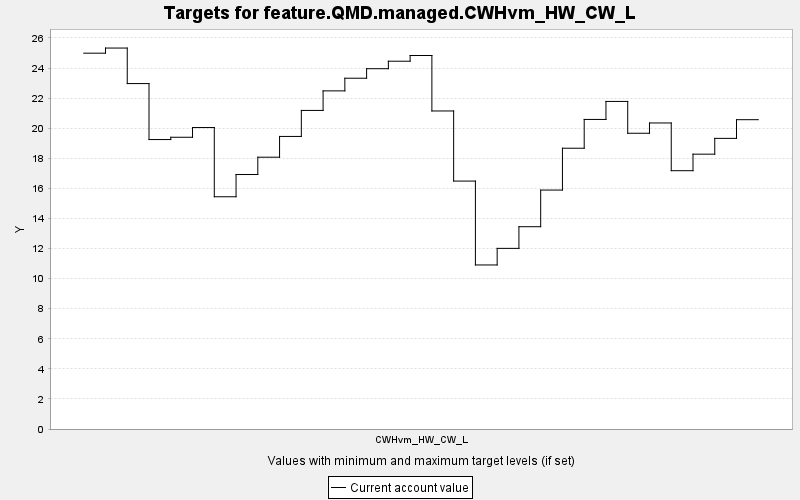

The file beside this chart, header and first rows:
TARGET, PERIOD, YEAR, PERIODWIDTH, MINIMUM, MAXIMUM, MINWEIGHT, MAXWEIGHT, CURRENT, SUMMARY
feature.QMD.managed.CWHvm_HW_CW_L, 0, 0, 10.0, 0.0, 10000, 1.0, 1.0, 24.99, 0.0
feature.QMD.managed.CWHvm_HW_CW_L, 1, 10, 10.0, 0.0, 10000, 1.0, 1.0, 25.33, 0.0
feature.QMD.managed.CWHvm_HW_CW_L, 2, 20, 10.0, 0.0, 10000, 1.0, 1.0, 22.97, 0.0
feature.QMD.managed.CWHvm_HW_CW_L, 3, 30, 10.0, 0.0, 10000, 1.0, 1.0, 19.24, 0.0
feature.QMD.managed.CWHvm_HW_CW_L, 4, 40, 10.0, 0.0, 10000, 1.0, 1.0, 19.4, 0.0
feature.QMD.managed.CWHvm_HW_CW_L, 5, 50, 10.0, 0.0, 10000, 1.0, 1.0, 20.04, 0.0
feature.QMD.managed.CWHvm_HW_CW_L, 6, 60, 10.0, 0.0, 10000, 1.0, 1.0, 15.44, 0.0
feature.QMD.managed.CWHvm_HW_CW_L, 7, 70, 10.0, 0.0, 10000, 1.0, 1.0, 16.92, 0.0
feature.QMD.managed.CWHvm_HW_CW_L, 8, 80, 10.0, 0.0, 10000, 1.0, 1.0, 18.07, 0.0
feature.QMD.managed.CWHvm_HW_CW_L, 9, 90, 10.0, 0.0, 10000, 1.0, 1.0, 19.45, 0.0
feature.QMD.managed.CWHvm_HW_CW_L, 10, 100, 10.0, 0.0, 10000, 1.0, 1.0, 21.18, 0.0
feature.QMD.managed.CWHvm_HW_CW_L, 11, 110, 10.0, 0.0, 10000, 1.0, 1.0, 22.48, 0.0
feature.QMD.managed.CWHvm_HW_CW_L, 12, 120, 10.0, 0.0, 10000, 1.0, 1.0, 23.32, 0.0
feature.QMD.managed.CWHvm_HW_CW_L, 13, 130, 10.0, 0.0, 10000, 1.0, 1.0, 23.95, 0.0
feature.QMD.managed.CWHvm_HW_CW_L, 14, 140, 10.0, 0.0, 10000, 1.0, 1.0, 24.45, 0.0
feature.QMD.managed.CWHvm_HW_CW_L, 15, 150, 10.0, 0.0, 10000, 1.0, 1.0, 24.83, 0.0
feature.QMD.managed.CWHvm_HW_CW_L, 16, 160, 10.0, 0.0, 10000, 1.0, 1.0, 21.14, 0.0
feature.QMD.managed.CWHvm_HW_CW_L, 17, 170, 10.0, 0.0, 10000, 1.0, 1.0, 16.48, 0.0
feature.QMD.managed.CWHvm_HW_CW_L, 18, 180, 10.0, 0.0, 10000, 1.0, 1.0, 10.91, 0.0
feature.QMD.managed.CWHvm_HW_CW_L, 19, 190, 10.0, 0.0, 10000, 1.0, 1.0, 12.01, 0.0
feature.QMD.managed.CWHvm_HW_CW_L, 20, 200, 10.0, 0.0, 10000, 1.0, 1.0, 13.45, 0.0
feature.QMD.managed.CWHvm_HW_CW_L, 21, 210, 10.0, 0.0, 10000, 1.0, 1.0, 15.89, 0.0
feature.QMD.managed.CWHvm_HW_CW_L, 22, 220, 10.0, 0.0, 10000, 1.0, 1.0, 18.67, 0.0
feature.QMD.managed.CWHvm_HW_CW_L, 23, 230, 10.0, 0.0, 10000, 1.0, 1.0, 20.58, 0.0
feature.QMD.managed.CWHvm_HW_CW_L, 24, 240, 10.0, 0.0, 10000, 1.0, 1.0, 21.78, 0.0
feature.QMD.managed.CWHvm_HW_CW_L, 25, 250, 10.0, 0.0, 10000, 1.0, 1.0, 19.66, 0.0
feature.QMD.managed.CWHvm_HW_CW_L, 26, 260, 10.0, 0.0, 10000, 1.0, 1.0, 20.35, 0.0
feature.QMD.managed.CWHvm_HW_CW_L, 27, 270, 10.0, 0.0, 10000, 1.0, 1.0, 17.17, 0.0
feature.QMD.managed.CWHvm_HW_CW_L, 28, 280, 10.0, 0.0, 10000, 1.0, 1.0, 18.27, 0.0
feature.QMD.managed.CWHvm_HW_CW_L, 29, 290, 10.0, 0.0, 10000, 1.0, 1.0, 19.32, 0.0
feature.QMD.managed.CWHvm_HW_CW_L, 30, 300, 10.0, 0.0, 10000, 1.0, 1.0, 20.56, 0.0
